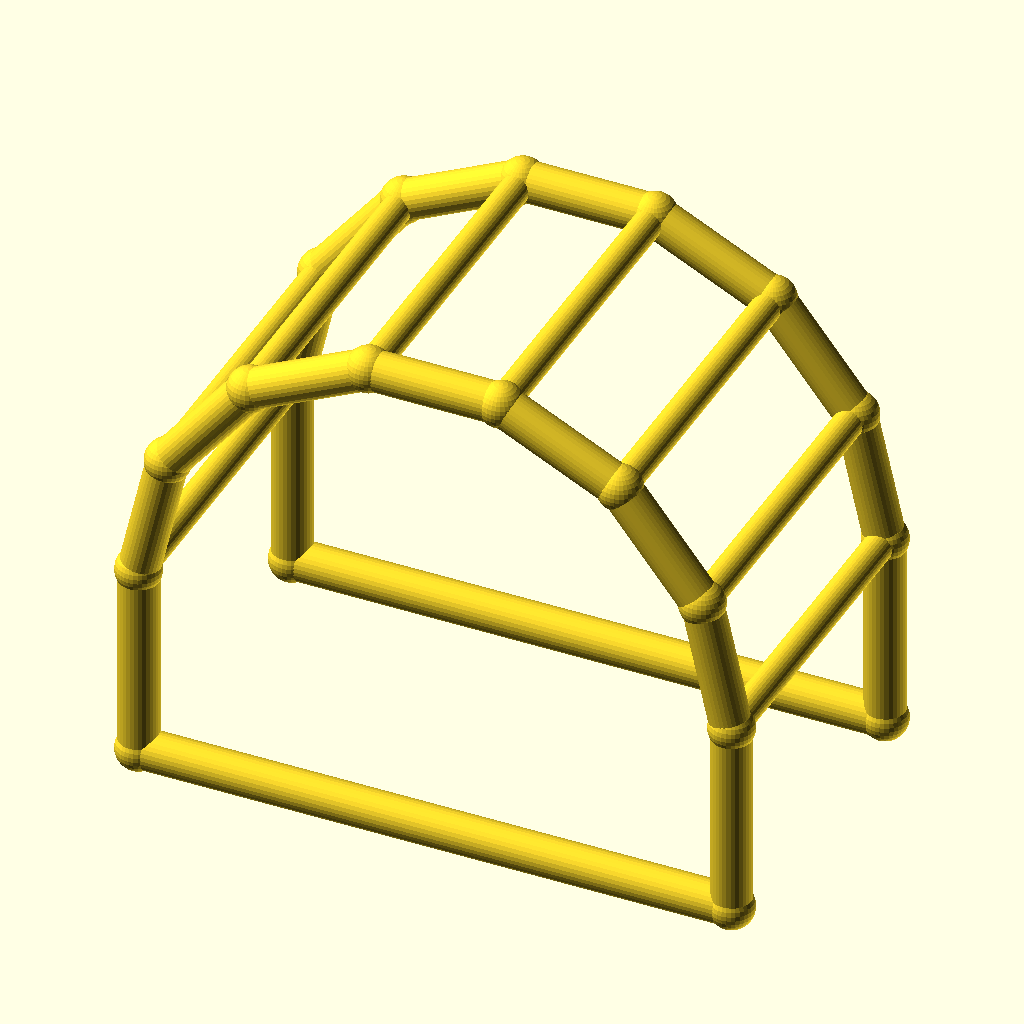
Cell 1: rendered with the file's own defaults.
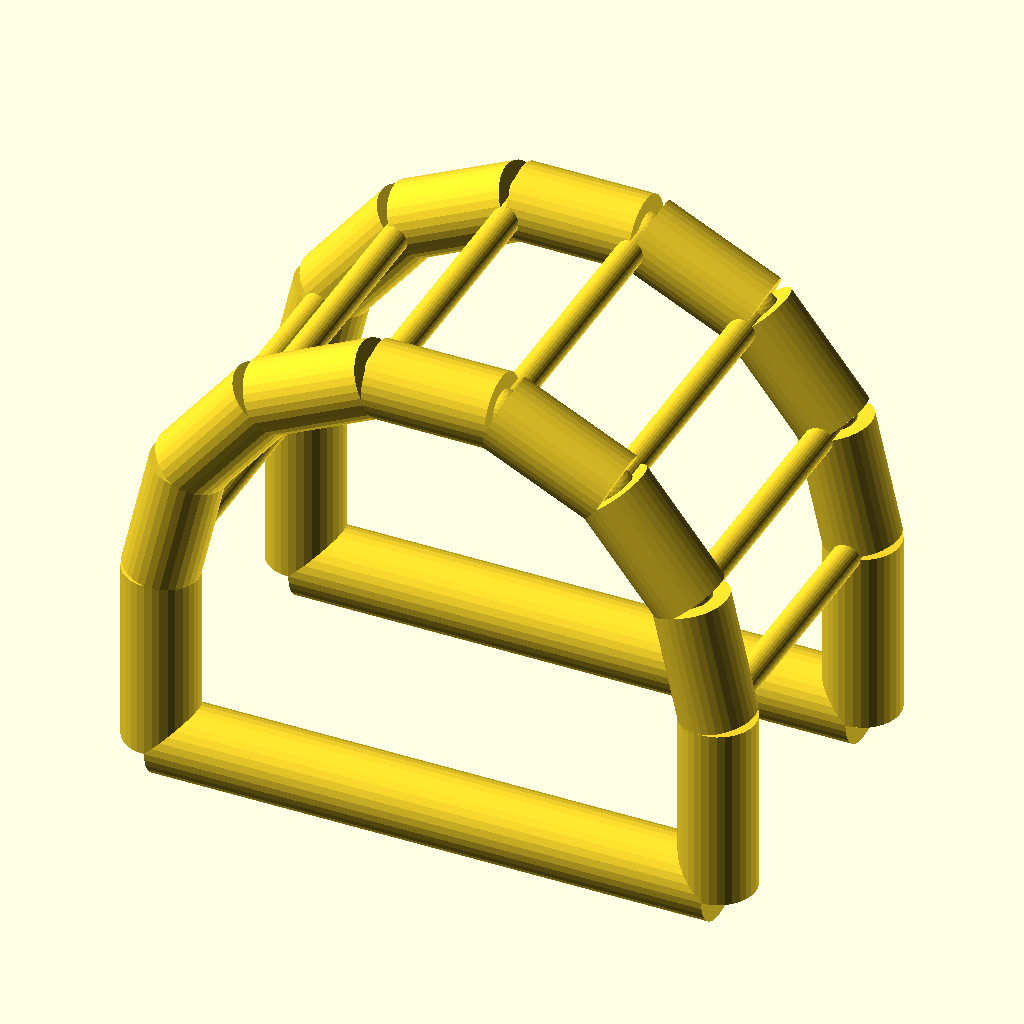
Cell 2: the same model with chord_r = 6.
The same orthographic view direction (rotation 55°, 0°, 25°; colour scheme Cornfield) for every cell, with the view re-fitted per cell, so scale and position can differ between cells.
The OpenSCAD source (optional_data/data/wire4/pergola/scene_0200.scad):
$fn = 32;

// ----------------------------------------------------------------------
// Pergola arch: 7-segment arches, span 90 mm
// ----------------------------------------------------------------------

// --- parameters (mm) ---
span = 90;                // arch span, X
post_h = 30;              // post height
arch_r = 45;              // arch radius
depth = 50;               // frame spacing, Y
chord_r = 3;              // arch and post member radius
brace_r = 2.2;            // purlin member radius
joint_r = 3.4;            // joint ball radius

bbox_x = 96.8;  // overall X, joints included
bbox_y = 56.8;  // overall Y, joints included
bbox_z = 80.67;  // overall Z, joints included
chord_d = 2 * chord_r;  // arch stock diameter
brace_d = 2 * brace_r;  // purlin stock diameter
nodes = [[0.0, 0.0, 0.0], [90.0, 0.0, 0.0], [0.0, 0.0, 30.0], [4.4564, 0.0, 49.5248], [16.943, 0.0, 65.1824], [34.9866, 0.0, 73.8718], [55.0134, 0.0, 73.8718], [73.057, 0.0, 65.1824], [85.5436, 0.0, 49.5248], [90.0, 0.0, 30.0], [0.0, 50.0, 0.0], [90.0, 50.0, 0.0], [0.0, 50.0, 30.0], [4.4564, 50.0, 49.5248], [16.943, 50.0, 65.1824], [34.9866, 50.0, 73.8718], [55.0134, 50.0, 73.8718], [73.057, 50.0, 65.1824], [85.5436, 50.0, 49.5248], [90.0, 50.0, 30.0]];

module member(a, b, r) {
  /* round stock from joint a to joint b, ends buried in the joint balls */
  d = b - a;
  length = norm(d);
  translate(a) rotate([0, acos(d[2] / length), atan2(d[1], d[0])])
    cylinder(h = length, r = r);
}

module joint(p, r) {
  /* ball at the joint centre, fatter than every member meeting there */
  translate(p) sphere(r = r);
}

/* members - each call is one graph edge */
member(nodes[0], nodes[2], chord_r);
member(nodes[1], nodes[9], chord_r);
member(nodes[0], nodes[1], chord_r);
member(nodes[2], nodes[3], chord_r);
member(nodes[3], nodes[4], chord_r);
member(nodes[4], nodes[5], chord_r);
member(nodes[5], nodes[6], chord_r);
member(nodes[6], nodes[7], chord_r);
member(nodes[7], nodes[8], chord_r);
member(nodes[8], nodes[9], chord_r);
member(nodes[10], nodes[12], chord_r);
member(nodes[11], nodes[19], chord_r);
member(nodes[10], nodes[11], chord_r);
member(nodes[12], nodes[13], chord_r);
member(nodes[13], nodes[14], chord_r);
member(nodes[14], nodes[15], chord_r);
member(nodes[15], nodes[16], chord_r);
member(nodes[16], nodes[17], chord_r);
member(nodes[17], nodes[18], chord_r);
member(nodes[18], nodes[19], chord_r);
member(nodes[2], nodes[12], brace_r);
member(nodes[3], nodes[13], brace_r);
member(nodes[4], nodes[14], brace_r);
member(nodes[5], nodes[15], brace_r);
member(nodes[6], nodes[16], brace_r);
member(nodes[7], nodes[17], brace_r);
member(nodes[8], nodes[18], brace_r);
member(nodes[9], nodes[19], brace_r);

/* joint balls */
for (p = nodes) joint(p, joint_r);
Customizer parameters (derived from the source; name, type, default, range or options):
span: number, default 90
post_h: number, default 30
arch_r: number, default 45
depth: number, default 50
chord_r: number, default 3
brace_r: number, default 2.2
joint_r: number, default 3.4
bbox_x: number, default 96.8
bbox_y: number, default 56.8
bbox_z: number, default 80.67
